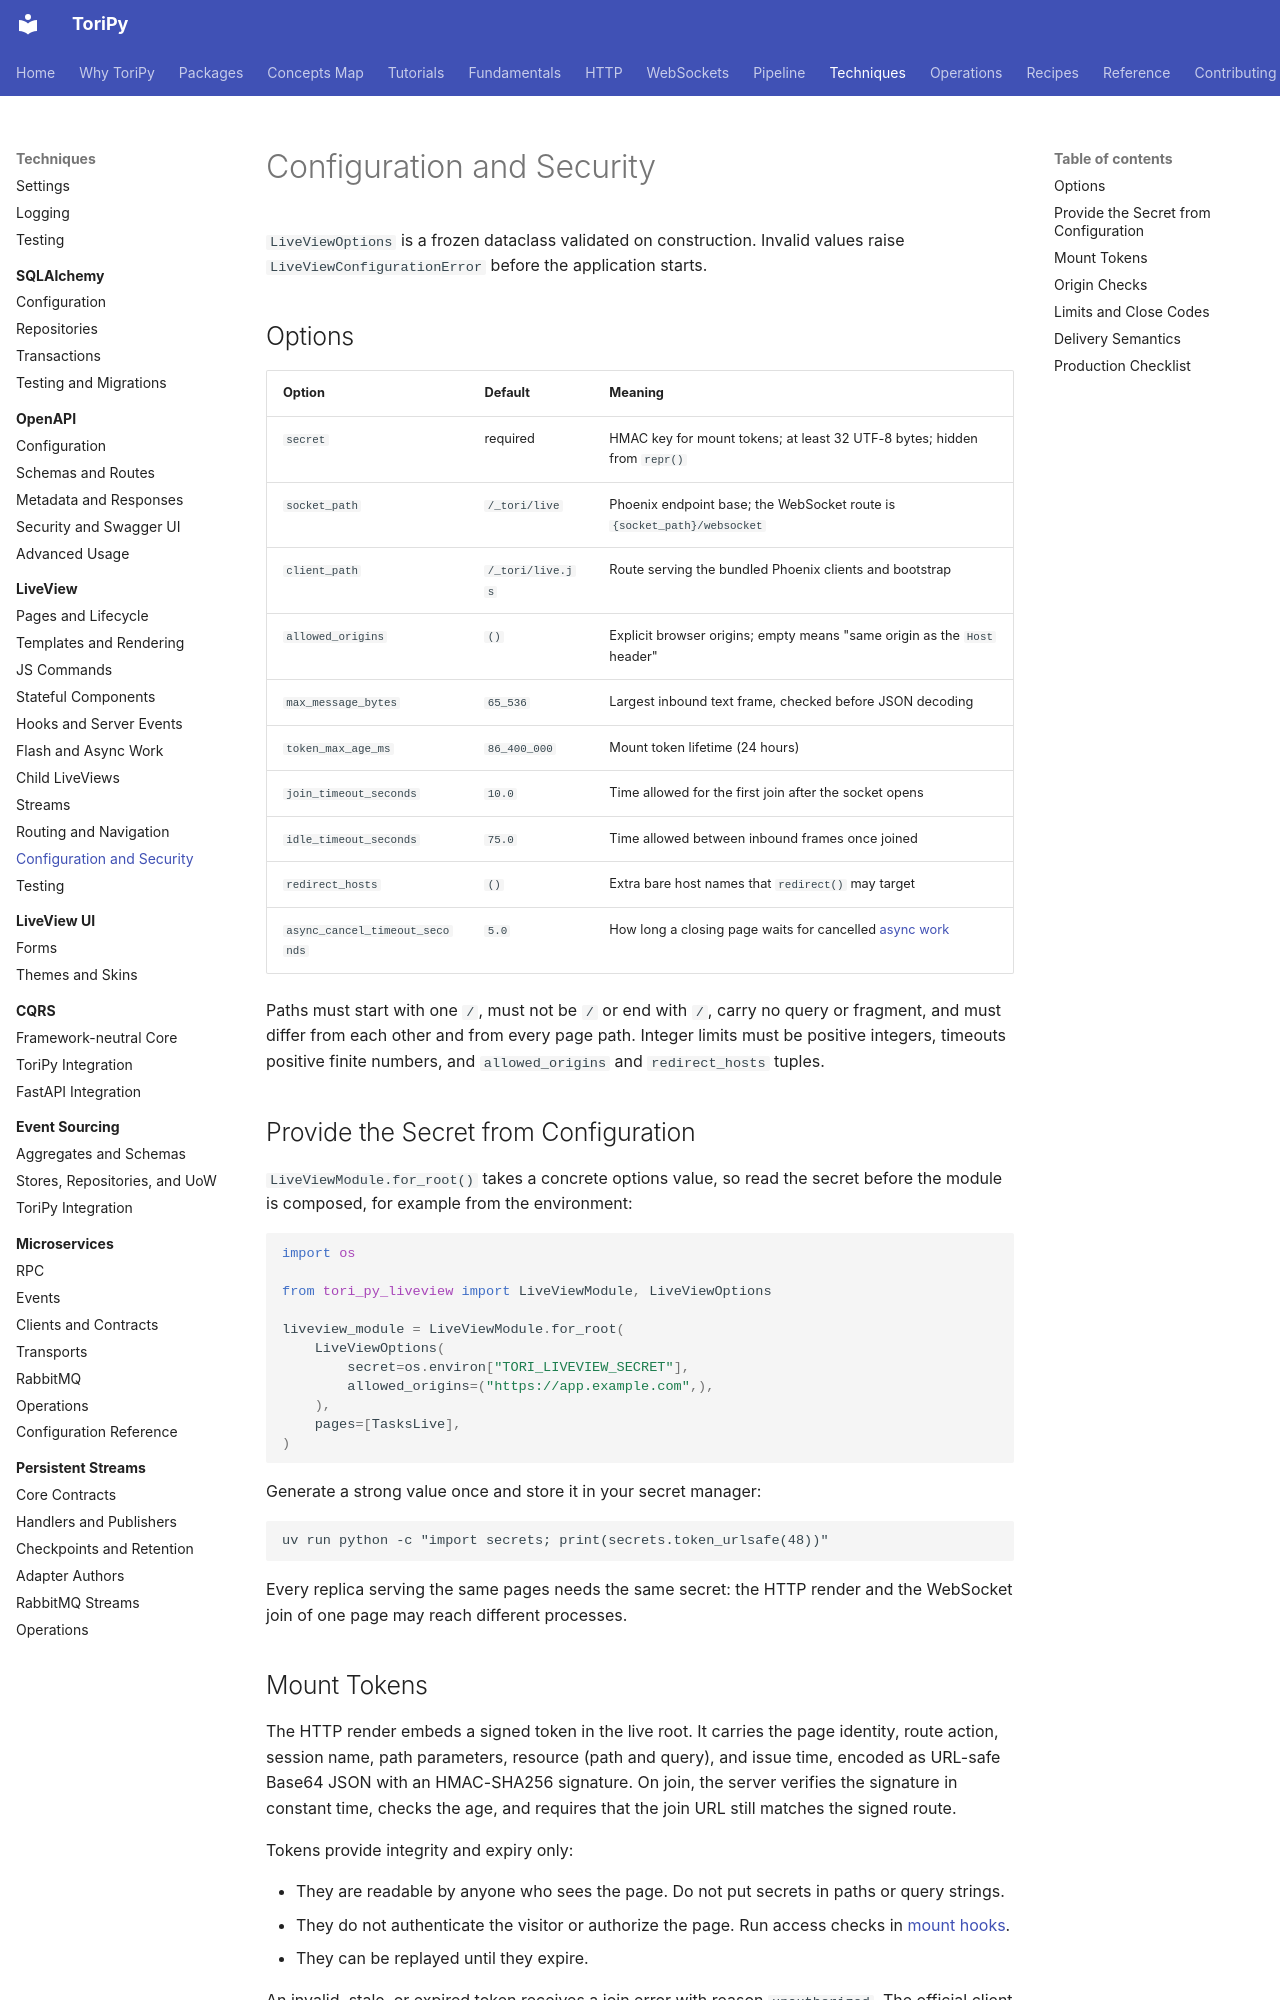

repository: mikeoz32/tori-py · page: techniques/liveview/configuration-and-security/index.html · generator: mkdocs

# Configuration and Security

`LiveViewOptions` is a frozen dataclass validated on construction. Invalid
values raise `LiveViewConfigurationError` before the application starts.

## Options

| Option | Default | Meaning |
| --- | --- | --- |
| `secret` | required | HMAC key for mount tokens; at least 32 UTF-8 bytes; hidden from `repr()` |
| `socket_path` | `/_tori/live` | Phoenix endpoint base; the WebSocket route is `{socket_path}/websocket` |
| `client_path` | `/_tori/live.js` | Route serving the bundled Phoenix clients and bootstrap |
| `allowed_origins` | `()` | Explicit browser origins; empty means "same origin as the `Host` header" |
| `max_message_bytes` | `65_536` | Largest inbound text frame, checked before JSON decoding |
| `token_max_age_ms` | `86_400_000` | Mount token lifetime (24 hours) |
| `join_timeout_seconds` | `10.0` | Time allowed for the first join after the socket opens |
| `idle_timeout_seconds` | `75.0` | Time allowed between inbound frames once joined |
| `redirect_hosts` | `()` | Extra bare host names that `redirect()` may target |
| `async_cancel_timeout_seconds` | `5.0` | How long a closing page waits for cancelled [async work](flash-and-async.md#async-work) |

Paths must start with one `/`, must not be `/` or end with `/`, carry no query
or fragment, and must differ from each other and from every page path. Integer
limits must be positive integers, timeouts positive finite numbers, and
`allowed_origins` and `redirect_hosts` tuples.

## Provide the Secret from Configuration

`LiveViewModule.for_root()` takes a concrete options value, so read the secret
before the module is composed, for example from the environment:

<!-- docs-test: skip -->

```python
import os

from tori_py_liveview import LiveViewModule, LiveViewOptions

liveview_module = LiveViewModule.for_root(
    LiveViewOptions(
        secret=os.environ["TORI_LIVEVIEW_SECRET"],
        allowed_origins=("https://app.example.com",),
    ),
    pages=[TasksLive],
)
```

Generate a strong value once and store it in your secret manager:

```text
uv run python -c "import secrets; print(secrets.token_urlsafe(48))"
```

Every replica serving the same pages needs the same secret: the HTTP render and
the WebSocket join of one page may reach different processes.
